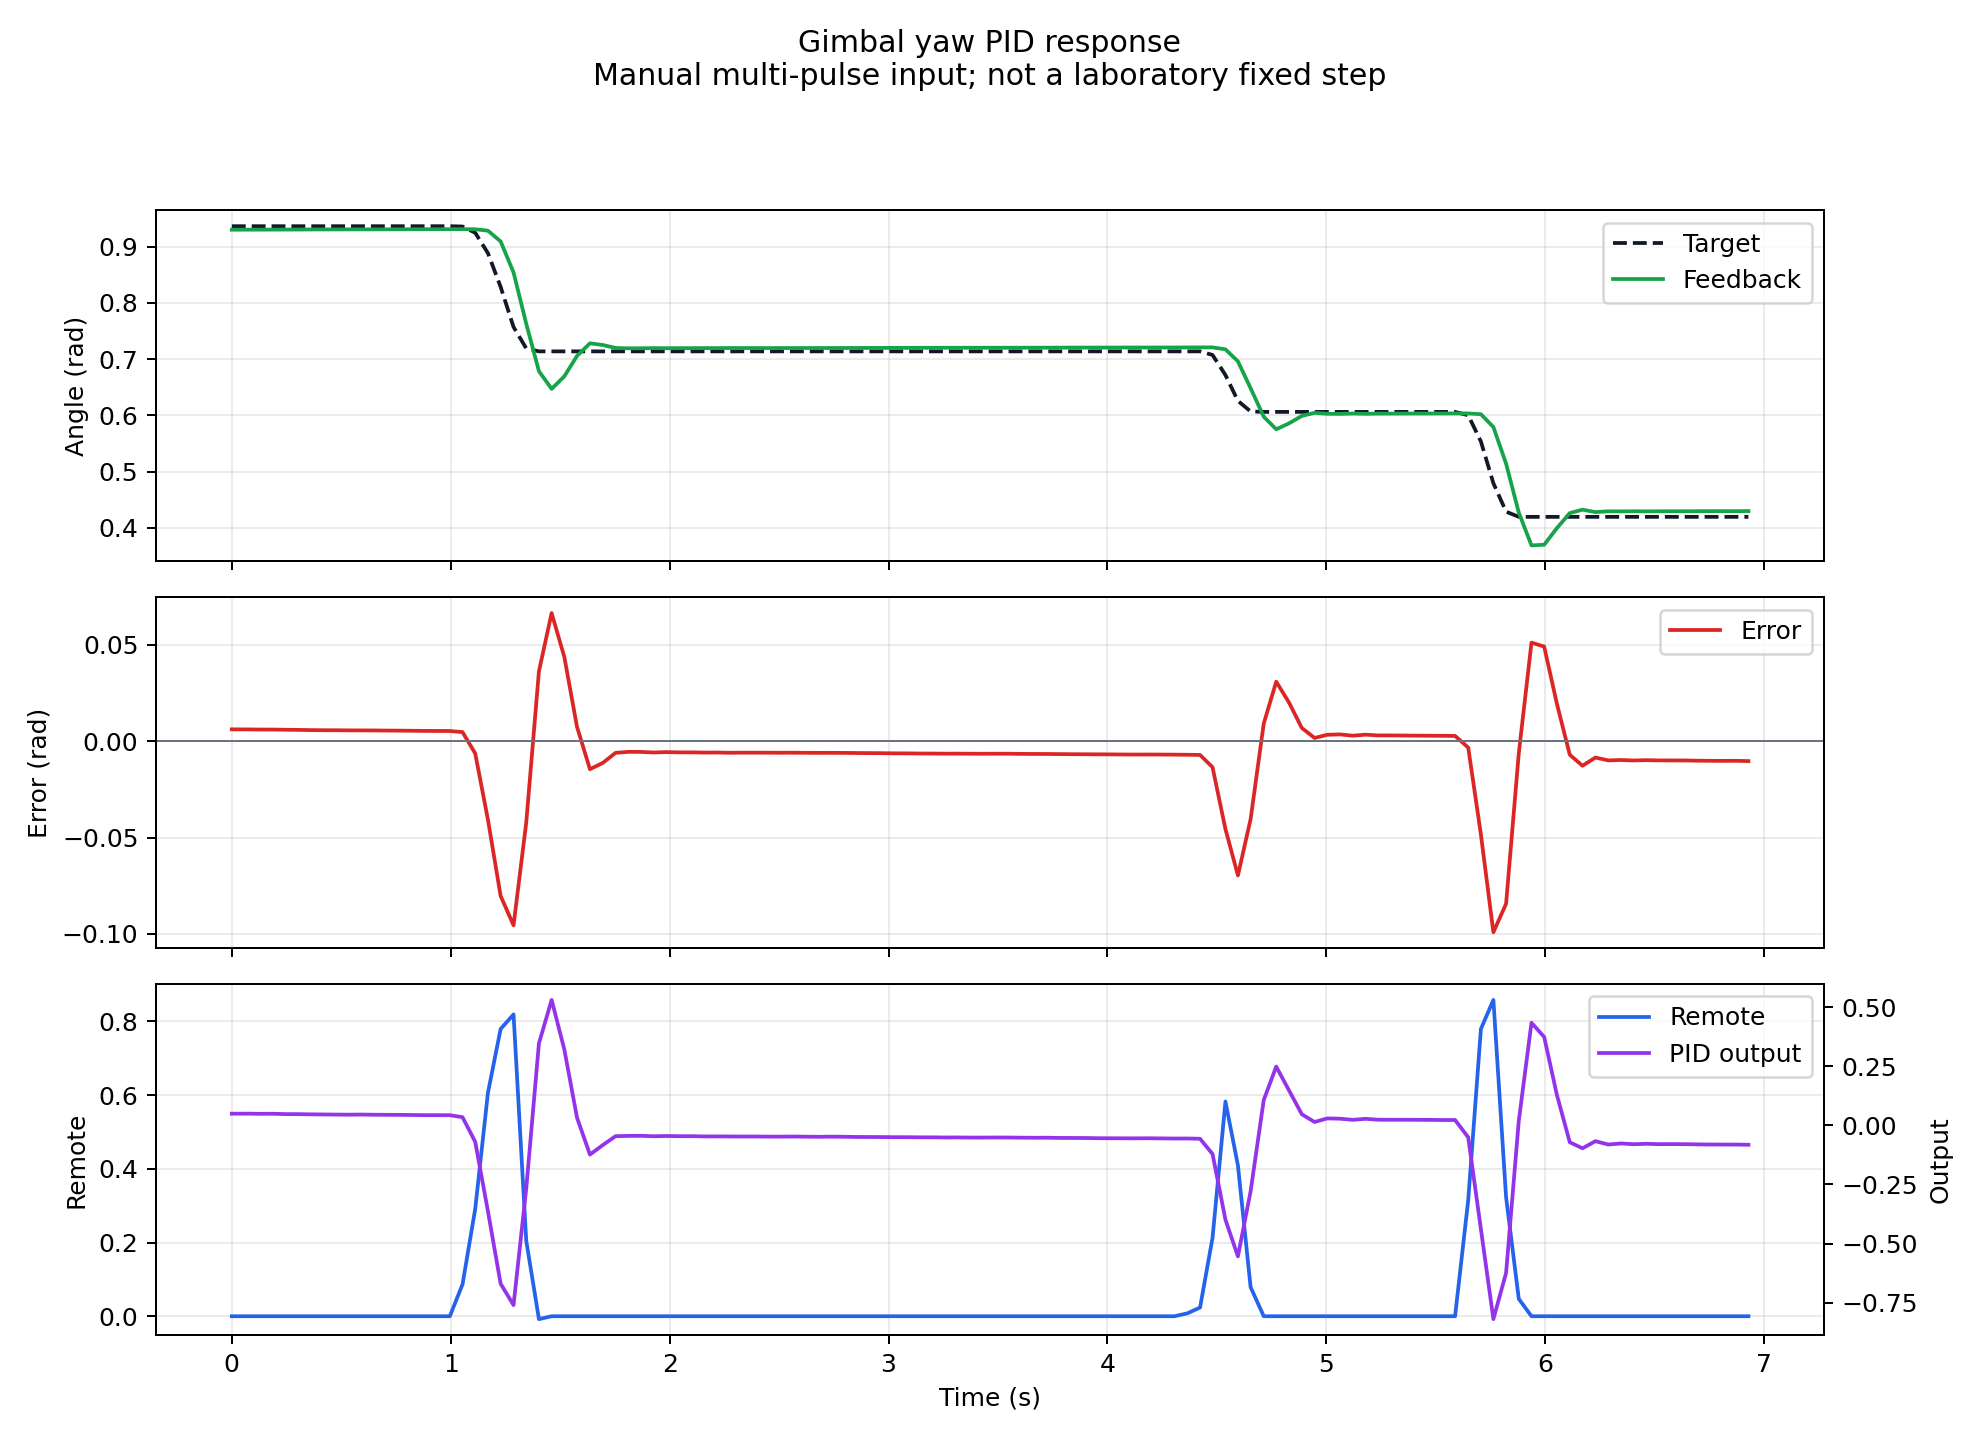

The file beside this chart, header and first rows:
time_s, tick_ms, remote_rh, imu_yaw, joint_yaw, target_yaw, yaw_error, yaw_output
0.000, 569867, 0.0000000, 0.9301, -2.905, 0.9363, 0.006203, 0.04929
0.073, 569940, 0.0000000, 0.9301, -2.905, 0.9363, 0.00617, 0.0494
0.131, 569998, 0.0000000, 0.9302, -2.905, 0.9363, 0.006096, 0.0487
0.188, 570055, 0.0000000, 0.9302, -2.905, 0.9363, 0.006089, 0.04898
0.246, 570113, 0.0000000, 0.9303, -2.905, 0.9363, 0.005989, 0.04753
0.304, 570171, 0.0000000, 0.9304, -2.905, 0.9363, 0.005926, 0.04734
0.362, 570229, 0.0000000, 0.9305, -2.905, 0.9363, 0.005814, 0.04646
0.419, 570286, 0.0000000, 0.9305, -2.905, 0.9363, 0.005752, 0.04597
0.476, 570343, 0.0000000, 0.9306, -2.905, 0.9363, 0.005731, 0.04551
0.535, 570402, 0.0000000, 0.9306, -2.905, 0.9363, 0.005668, 0.0451
0.592, 570459, 0.0000000, 0.9307, -2.905, 0.9363, 0.00565, 0.04555
0.650, 570517, 0.0000000, 0.9307, -2.905, 0.9363, 0.005627, 0.04482
0.708, 570575, 0.0000000, 0.9307, -2.905, 0.9363, 0.005565, 0.04451
0.766, 570633, 0.0000000, 0.9308, -2.905, 0.9363, 0.00553, 0.04436
0.823, 570690, 0.0000000, 0.9308, -2.905, 0.9363, 0.005467, 0.04374
0.881, 570748, 0.0000000, 0.9309, -2.905, 0.9363, 0.005383, 0.0431
0.938, 570805, 0.0000000, 0.9309, -2.905, 0.9363, 0.005372, 0.04309
0.996, 570863, 0.0000000, 0.931, -2.905, 0.9363, 0.005347, 0.04282
1.054, 570921, 0.08661, 0.931, -2.905, 0.9357, 0.004758, 0.03455
1.112, 570979, 0.2913, 0.9309, -2.905, 0.9246, -0.006315, -0.07017
1.170, 571037, 0.6063, 0.9283, -2.917, 0.8884, -0.04069, -0.3633
1.228, 571095, 0.7795, 0.9092, -2.939, 0.8284, -0.08028, -0.6697
1.287, 571154, 0.8189, 0.854, -2.998, 0.7571, -0.09555, -0.7601
1.345, 571212, 0.2047, 0.7629, -3.088, 0.7191, -0.04223, -0.2676
1.403, 571270, -0.007874, 0.6785, 3.128, 0.7138, 0.03635, 0.3466
1.461, 571328, 0.0000000, 0.6471, 3.102, 0.7138, 0.06657, 0.5302
1.519, 571386, 0.0000000, 0.6694, 3.125, 0.7138, 0.04377, 0.3205
1.577, 571444, 0.0000000, 0.7057, -3.126, 0.7138, 0.007478, 0.03218
1.636, 571503, 0.0000000, 0.7281, -3.114, 0.7138, -0.01448, -0.1237
1.695, 571562, 0.0000000, 0.7251, -3.117, 0.7138, -0.0112, -0.0832
1.753, 571620, 0.0000000, 0.7198, -3.121, 0.7138, -0.005993, -0.04578
1.810, 571677, 0.0000000, 0.7192, -3.122, 0.7138, -0.005483, -0.04469
1.868, 571735, 0.0000000, 0.7193, -3.122, 0.7138, -0.005513, -0.04432
1.927, 571794, 0.0000000, 0.7196, -3.122, 0.7138, -0.0058, -0.04614
1.986, 571853, 0.0000000, 0.7194, -3.122, 0.7138, -0.005608, -0.04511
2.043, 571910, 0.0000000, 0.7195, -3.122, 0.7138, -0.005756, -0.0459
2.101, 571968, 0.0000000, 0.7195, -3.122, 0.7138, -0.005747, -0.0458
2.159, 572026, 0.0000000, 0.7196, -3.122, 0.7138, -0.005857, -0.04685
2.218, 572085, 0.0000000, 0.7196, -3.122, 0.7138, -0.005837, -0.04679
2.276, 572143, 0.0000000, 0.7197, -3.122, 0.7138, -0.005951, -0.04704
2.333, 572200, 0.0000000, 0.7197, -3.122, 0.7138, -0.0059, -0.04721
2.390, 572257, 0.0000000, 0.7197, -3.122, 0.7138, -0.005903, -0.04709
2.448, 572315, 0.0000000, 0.7197, -3.122, 0.7138, -0.005929, -0.04767
2.506, 572373, 0.0000000, 0.7197, -3.122, 0.7138, -0.005942, -0.04776
2.564, 572431, 0.0000000, 0.7197, -3.122, 0.7138, -0.005923, -0.04727
2.621, 572488, 0.0000000, 0.7197, -3.122, 0.7138, -0.005977, -0.04795
2.679, 572546, 0.0000000, 0.7197, -3.122, 0.7138, -0.005999, -0.04842
2.735, 572602, 0.0000000, 0.7198, -3.122, 0.7138, -0.005993, -0.04791
2.793, 572660, 0.0000000, 0.7198, -3.122, 0.7138, -0.006013, -0.04823
2.849, 572716, 0.0000000, 0.7198, -3.122, 0.7138, -0.006083, -0.04911
2.908, 572775, 0.0000000, 0.7199, -3.122, 0.7138, -0.00613, -0.04934
2.966, 572833, 0.0000000, 0.7199, -3.122, 0.7138, -0.006165, -0.04952
3.023, 572890, 0.0000000, 0.72, -3.122, 0.7138, -0.006249, -0.05013
3.080, 572947, 0.0000000, 0.72, -3.122, 0.7138, -0.00626, -0.05009
3.138, 573005, 0.0000000, 0.7201, -3.122, 0.7138, -0.006339, -0.05075
3.196, 573063, 0.0000000, 0.7201, -3.122, 0.7138, -0.006359, -0.05071
3.255, 573122, 0.0000000, 0.7202, -3.122, 0.7138, -0.006423, -0.0514
3.314, 573181, 0.0000000, 0.7202, -3.122, 0.7138, -0.006408, -0.05111
3.371, 573238, 0.0000000, 0.7202, -3.122, 0.7138, -0.006444, -0.05163
3.431, 573298, 0.0000000, 0.7202, -3.122, 0.7138, -0.006475, -0.05178
... 60 more rows
